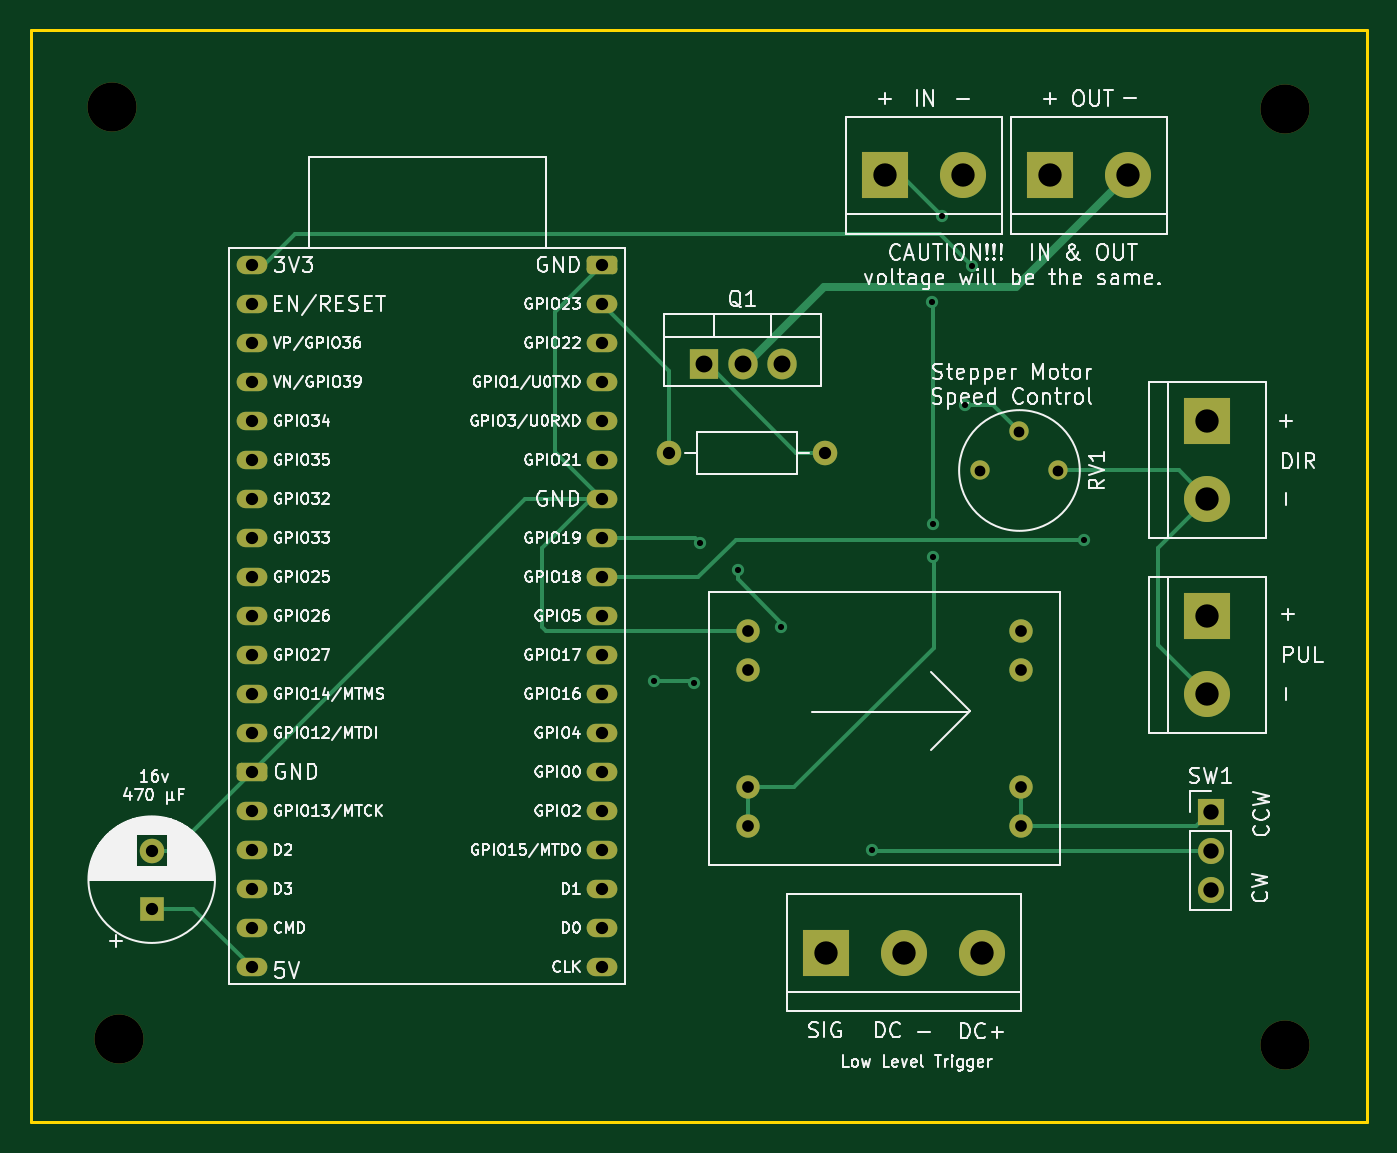
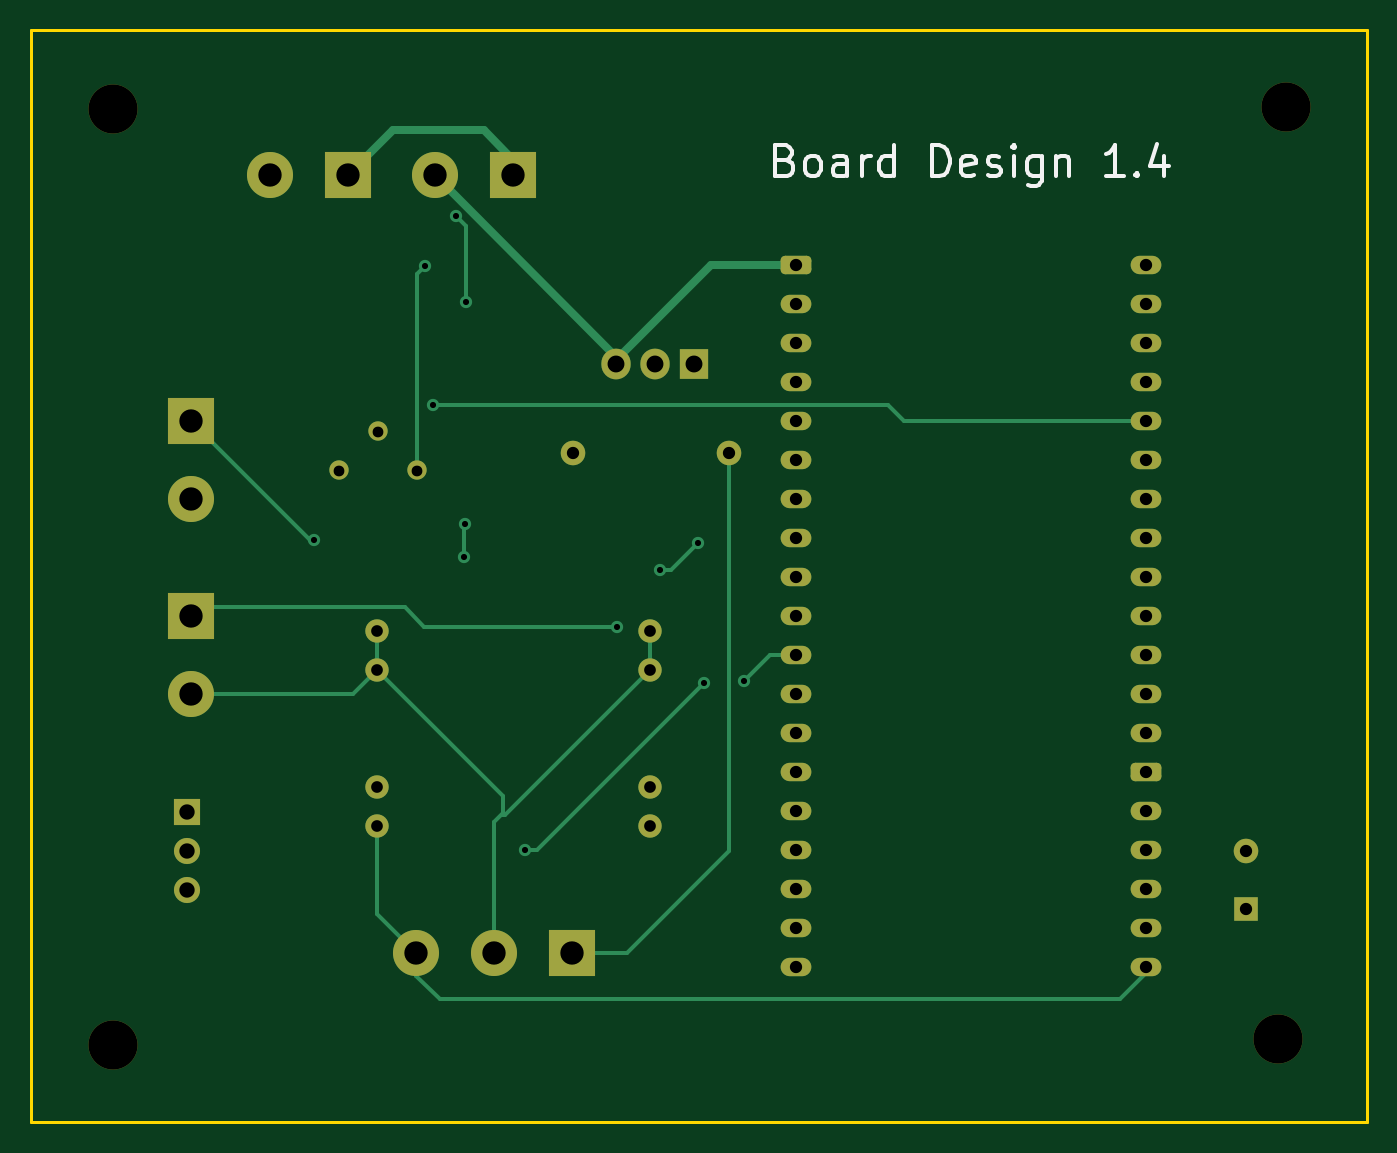
Circuit board: 11 layer files. Board 87.0 x 71.1 mm.
- bottom_copper: NodeMCU-32S-B_Cu.gbl (6970 bytes)
- bottom_mask: NodeMCU-32S-B_Mask.gbs (3422 bytes)
- paste: NodeMCU-32S-B_Paste.gbp (498 bytes)
- bottom_silk: NodeMCU-32S-B_Silkscreen.gbo (7505 bytes)
- outline: NodeMCU-32S-Edge_Cuts.gm1 (734 bytes)
- top_copper: NodeMCU-32S-F_Cu.gtl (7246 bytes)
- top_mask: NodeMCU-32S-F_Mask.gts (3422 bytes)
- paste: NodeMCU-32S-F_Paste.gtp (498 bytes)
- top_silk: NodeMCU-32S-F_Silkscreen.gto (104436 bytes)
- drill: NodeMCU-32S-NPTH.drl (420 bytes)
- drill: NodeMCU-32S-PTH.drl (2049 bytes)

=== bottom_copper: NodeMCU-32S-B_Cu.gbl (6970 bytes, source omitted) ===
=== bottom_mask: NodeMCU-32S-B_Mask.gbs (3422 bytes, source withheld) ===
=== paste: NodeMCU-32S-B_Paste.gbp ===
G04 #@! TF.GenerationSoftware,KiCad,Pcbnew,(6.0.5-0)*
G04 #@! TF.CreationDate,2022-08-30T14:31:11-04:00*
G04 #@! TF.ProjectId,NodeMCU-32S,4e6f6465-4d43-4552-9d33-32532e6b6963,rev?*
G04 #@! TF.SameCoordinates,Original*
G04 #@! TF.FileFunction,Paste,Bot*
G04 #@! TF.FilePolarity,Positive*
%FSLAX46Y46*%
G04 Gerber Fmt 4.6, Leading zero omitted, Abs format (unit mm)*
G04 Created by KiCad (PCBNEW (6.0.5-0)) date 2022-08-30 14:31:11*
%MOMM*%
%LPD*%
G01*
G04 APERTURE LIST*
G04 APERTURE END LIST*
M02*

=== bottom_silk: NodeMCU-32S-B_Silkscreen.gbo (7505 bytes, source omitted) ===
=== outline: NodeMCU-32S-Edge_Cuts.gm1 ===
G04 #@! TF.GenerationSoftware,KiCad,Pcbnew,(6.0.5-0)*
G04 #@! TF.CreationDate,2022-08-30T14:31:11-04:00*
G04 #@! TF.ProjectId,NodeMCU-32S,4e6f6465-4d43-4552-9d33-32532e6b6963,rev?*
G04 #@! TF.SameCoordinates,Original*
G04 #@! TF.FileFunction,Profile,NP*
%FSLAX46Y46*%
G04 Gerber Fmt 4.6, Leading zero omitted, Abs format (unit mm)*
G04 Created by KiCad (PCBNEW (6.0.5-0)) date 2022-08-30 14:31:11*
%MOMM*%
%LPD*%
G01*
G04 APERTURE LIST*
G04 #@! TA.AperFunction,Profile*
%ADD10C,0.200000*%
G04 #@! TD*
G04 APERTURE END LIST*
D10*
X58000000Y-45669200D02*
X145034000Y-45669200D01*
X145034000Y-45669200D02*
X145034000Y-116789200D01*
X145034000Y-116789200D02*
X58000000Y-116789200D01*
X58000000Y-116789200D02*
X58000000Y-45669200D01*
M02*

=== top_copper: NodeMCU-32S-F_Cu.gtl (7246 bytes, source omitted) ===
=== top_mask: NodeMCU-32S-F_Mask.gts (3422 bytes, source withheld) ===
=== paste: NodeMCU-32S-F_Paste.gtp ===
G04 #@! TF.GenerationSoftware,KiCad,Pcbnew,(6.0.5-0)*
G04 #@! TF.CreationDate,2022-08-30T14:31:11-04:00*
G04 #@! TF.ProjectId,NodeMCU-32S,4e6f6465-4d43-4552-9d33-32532e6b6963,rev?*
G04 #@! TF.SameCoordinates,Original*
G04 #@! TF.FileFunction,Paste,Top*
G04 #@! TF.FilePolarity,Positive*
%FSLAX46Y46*%
G04 Gerber Fmt 4.6, Leading zero omitted, Abs format (unit mm)*
G04 Created by KiCad (PCBNEW (6.0.5-0)) date 2022-08-30 14:31:11*
%MOMM*%
%LPD*%
G01*
G04 APERTURE LIST*
G04 APERTURE END LIST*
M02*

=== top_silk: NodeMCU-32S-F_Silkscreen.gto (104436 bytes, source omitted) ===
=== drill: NodeMCU-32S-NPTH.drl ===
M48
; DRILL file {KiCad (6.0.5-0)} date Tuesday, August 30, 2022 at 02:31:14 PM
; FORMAT={-:-/ absolute / metric / decimal}
; #@! TF.CreationDate,2022-08-30T14:31:14-04:00
; #@! TF.GenerationSoftware,Kicad,Pcbnew,(6.0.5-0)
; #@! TF.FileFunction,NonPlated,1,2,NPTH
FMAT,2
METRIC
; #@! TA.AperFunction,NonPlated,NPTH,ComponentDrill
T1C3.200
%
G90
G05
T1
X63.271Y-50.673
X63.779Y-111.354
X139.7Y-50.8
X139.7Y-111.76
T0
M30

=== drill: NodeMCU-32S-PTH.drl ===
M48
; DRILL file {KiCad (6.0.5-0)} date Tuesday, August 30, 2022 at 02:31:14 PM
; FORMAT={-:-/ absolute / metric / decimal}
; #@! TF.CreationDate,2022-08-30T14:31:14-04:00
; #@! TF.GenerationSoftware,Kicad,Pcbnew,(6.0.5-0)
; #@! TF.FileFunction,Plated,1,2,PTH
FMAT,2
METRIC
; #@! TA.AperFunction,Plated,PTH,ViaDrill
T1C0.400
; #@! TA.AperFunction,Plated,PTH,ComponentDrill
T2C0.700
; #@! TA.AperFunction,Plated,PTH,ComponentDrill
T3C0.762
; #@! TA.AperFunction,Plated,PTH,ComponentDrill
T4C0.800
; #@! TA.AperFunction,Plated,PTH,ComponentDrill
T5C1.000
; #@! TA.AperFunction,Plated,PTH,ComponentDrill
T6C1.100
; #@! TA.AperFunction,Plated,PTH,ComponentDrill
T7C1.520
%
G90
G05
T1
X98.577Y-88.062
X101.219Y-88.214
X101.575Y-79.07
X104.064Y-80.81
X106.858Y-84.531
X112.827Y-99.06
X116.688Y-63.348
X116.764Y-77.8
X116.789Y-79.972
X117.348Y-57.785
X118.872Y-70.079
X119.329Y-61.011
X126.594Y-78.867
T2
X119.863Y-74.346
X122.403Y-71.806
X124.943Y-74.346
T3
X104.699Y-84.811
X104.699Y-87.351
X104.699Y-94.971
X104.699Y-97.511
X122.479Y-84.811
X122.479Y-87.351
X122.479Y-94.971
X122.479Y-97.511
T4
X65.888Y-99.095
X65.888Y-102.895
X72.395Y-60.963
X72.395Y-63.503
X72.395Y-66.043
X72.395Y-68.583
X72.395Y-71.123
X72.395Y-73.663
X72.395Y-76.203
X72.395Y-78.743
X72.395Y-81.283
X72.395Y-83.823
X72.395Y-86.363
X72.395Y-88.903
X72.395Y-91.443
X72.395Y-93.983
X72.395Y-96.523
X72.395Y-99.063
X72.395Y-101.603
X72.395Y-104.143
X72.395Y-106.683
X95.226Y-104.14
X95.226Y-106.68
X95.23Y-60.963
X95.23Y-63.503
X95.23Y-66.043
X95.23Y-68.583
X95.23Y-71.123
X95.23Y-73.663
X95.23Y-76.203
X95.23Y-78.743
X95.23Y-81.283
X95.23Y-83.823
X95.23Y-86.363
X95.23Y-88.903
X95.23Y-91.443
X95.23Y-93.983
X95.23Y-96.523
X95.23Y-99.063
X95.23Y-101.603
X99.568Y-73.177
X109.728Y-73.177
T5
X134.849Y-96.571
X134.849Y-99.111
X134.849Y-101.651
T6
X101.829Y-67.442
X104.369Y-67.442
X106.909Y-67.442
T7
X109.779Y-105.766
X113.64Y-55.131
X114.859Y-105.766
X118.72Y-55.131
X119.939Y-105.766
X124.396Y-55.131
X129.476Y-55.131
X134.62Y-71.12
X134.62Y-76.2
X134.62Y-83.82
X134.62Y-88.9
T0
M30
